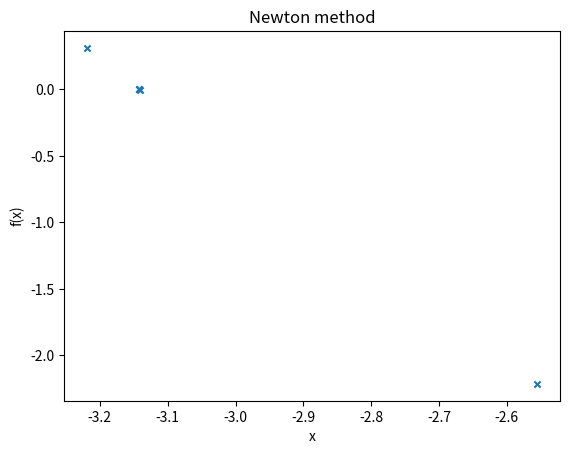

Generate this figure with matplotlib:
import math
import matplotlib.pyplot as plt

# Defining Function


def f(x):
    # Lecture example
    return 4 * math.sin(x)  # 7*x**2 - 12*x + 1

# Defining derivative of function (f')


def g(x):
    # Lecture example
    return 4 * math.cos(x)  # 14*x - 12

# Implementing Newton Raphson Method


def newtonRaphson(x0, e, N):
    print('\n\n*** NEWTON RAPHSON METHOD IMPLEMENTATION ***')
    step = 1
    flag = 1
    condition = True
    while condition:
        if g(x0) == 0.0:
            print('Divide by zero error!')
            break

        prev_x0 = x0
        x1 = x0 - f(x0)/g(x0)
        print('Iteration-%d, x1 = %0.8f and f(x1) = %0.6f' % (step, x1, f(x1)))
        epochs.append(step)
        x1_val.append(x1)
        fx_val.append(f(x1))

        x0 = x1
        step = step + 1

        if step > N:
            flag = 0
            break

        # uncomment this if you want function value to be within error
        # condition = abs(f(x1)) > e

        # here, root value is considered for error
        condition = abs(x1 - prev_x0) > e and f(x1) != 0

    if flag == 1:
        print('\nRequired root is: %0.8f' % x1)
    else:
        print('\nNot Convergent.')


# Initial guess
x0 = 1.318116
# Error
e = 1e-6
# Max iterations
N = 20

epochs = []
x1_val = []
fx_val = []

# Starting Newton Raphson Method
newtonRaphson(x0, e, N)

plt.scatter(x1_val, fx_val, s=20, marker='x')

# naming the x axis
plt.xlabel('x')
# naming the y axis
plt.ylabel('f(x)')
# giving a title to my graph
plt.title('Newton method')
plt.show()
